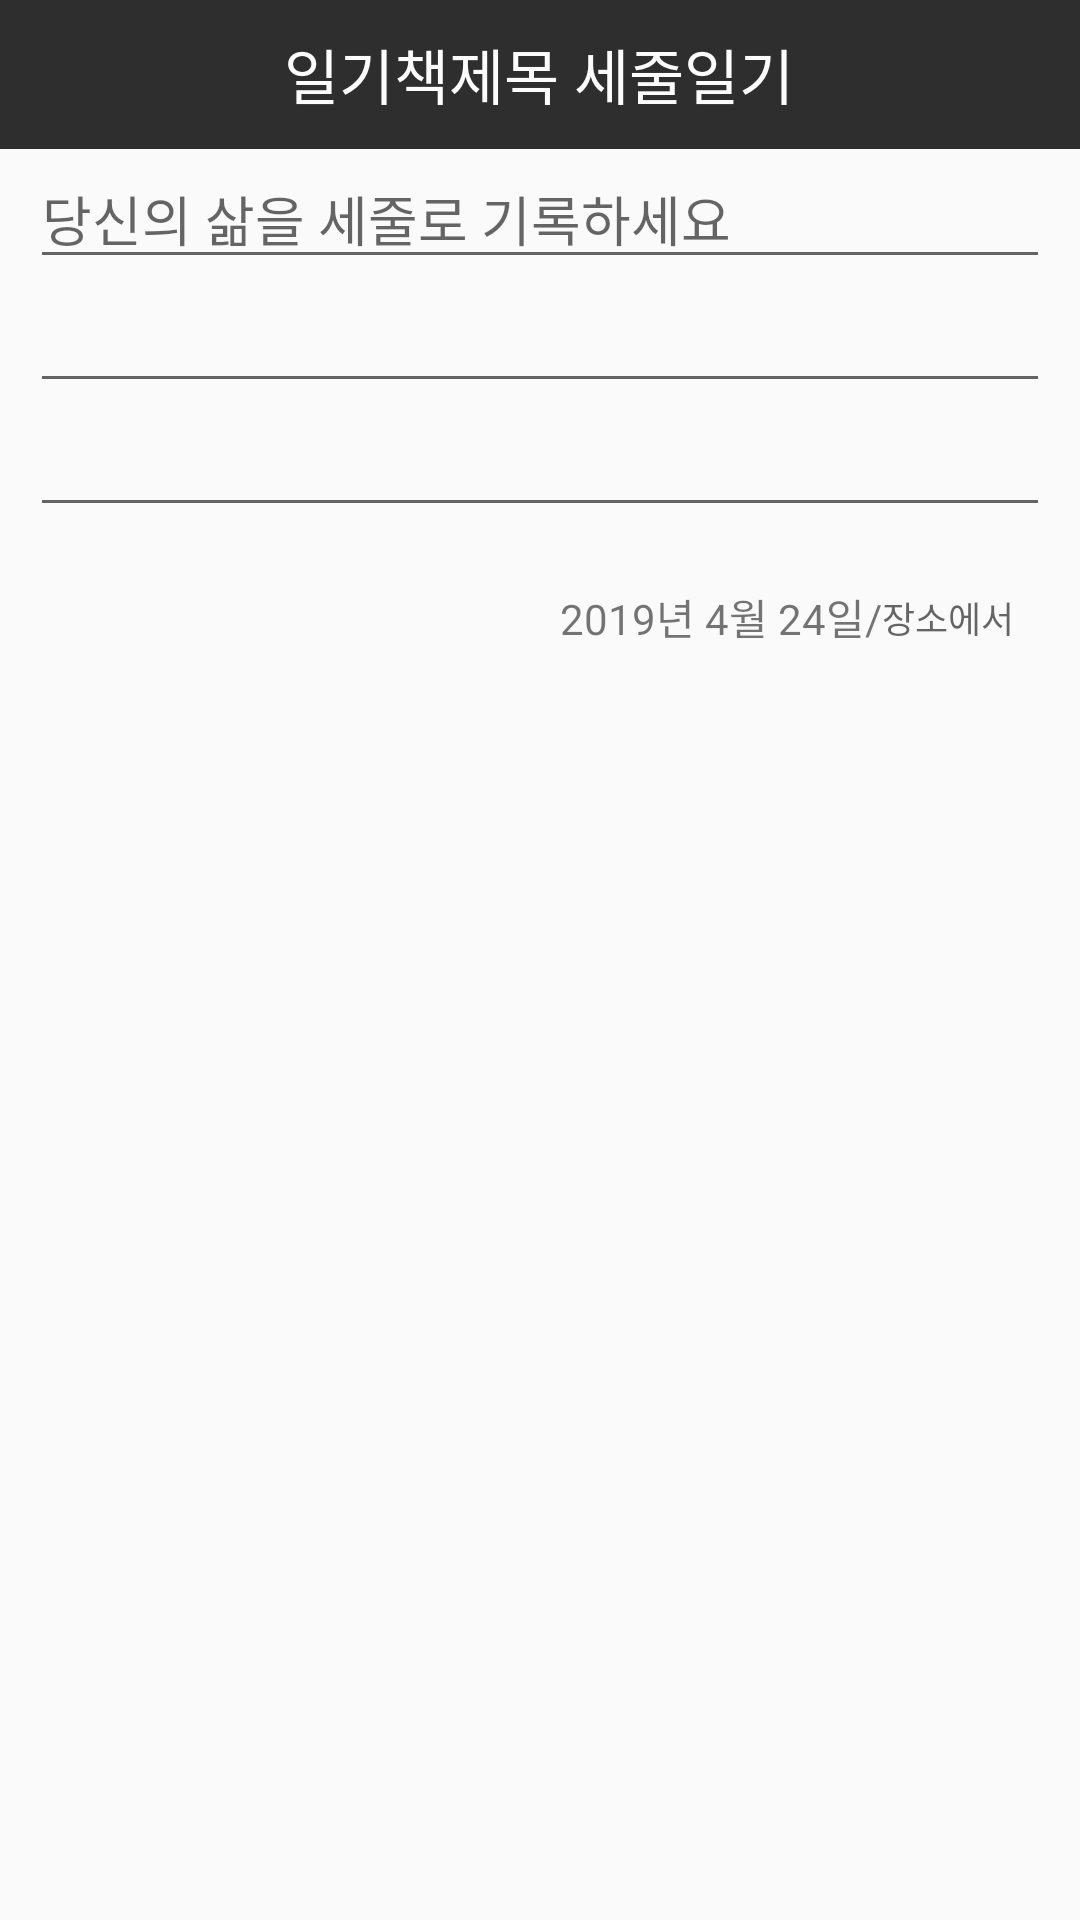

Android layout source for this screen:
<!-- AndroidManifest.xml: activity theme AppThemeNoActionBar -->
<!-- res/layout/activity_write_diary.xml -->
<?xml version="1.0" encoding="utf-8"?>
<LinearLayout xmlns:android="http://schemas.android.com/apk/res/android"
    xmlns:app="http://schemas.android.com/apk/res-auto"
    xmlns:tools="http://schemas.android.com/tools"
    android:layout_width="match_parent"
    android:layout_height="match_parent"
    android:orientation="vertical"
    tools:context=".WriteDiaryActivity">

    <LinearLayout
        android:layout_width="match_parent"
        android:layout_height="0dip"
        android:layout_weight="1.6"
        android:background="#2E2E2E"
        android:orientation="horizontal">

        <ImageView
            android:id="@+id/activity_writediary_back"
            android:layout_width="0dip"
            android:layout_height="@dimen/icon_search"
            android:layout_gravity="center_vertical"
            android:layout_marginLeft="10dip"
            android:layout_weight="0.2"
            app:srcCompat="@drawable/icon_close" />

        <TextView
            android:id="@+id/activity_writediary_title"
            android:layout_width="wrap_content"
            android:layout_height="match_parent"
            android:layout_weight="1"
            android:gravity="center"
            android:text="일기책제목 세줄일기"
            android:textColor="#FCFCFC"
            android:textSize="20dip" />

        <ImageView
            android:id="@+id/activity_writediary_complete"
            android:layout_width="0dip"
            android:layout_height="@dimen/icon_search"
            android:layout_gravity="center_vertical"
            android:layout_marginRight="10dip"
            android:layout_weight="0.2"
            app:srcCompat="@drawable/icon_check" />

    </LinearLayout>

    <LinearLayout
        android:layout_width="match_parent"
        android:layout_height="0dip"
        android:layout_marginLeft="10dip"
        android:layout_marginRight="10dip"
        android:layout_weight="6"
        android:orientation="vertical">

        <EditText
            android:id="@+id/activity_writediary_edit1"
            android:layout_width="match_parent"
            android:layout_height="wrap_content"
            android:cursorVisible="true"
            android:ems="10"
            android:hint="당신의 삶을 세줄로 기록하세요"
            android:inputType="textPersonName"
            android:maxLength="24"
            android:singleLine="true"
            android:textSize="18dip" />

        <EditText
            android:id="@+id/activity_writediary_edit2"
            android:layout_width="match_parent"
            android:layout_height="wrap_content"
            android:cursorVisible="true"
            android:ems="10"
            android:inputType="textPersonName"
            android:maxLength="24"
            android:singleLine="true"
            android:textSize="18dip" />

        <EditText
            android:id="@+id/activity_writediary_edit3"
            android:layout_width="match_parent"
            android:layout_height="wrap_content"
            android:ems="10"
            android:inputType="textPersonName"
            android:maxLength="24"
            android:textSize="18dip" />

        <LinearLayout
            android:layout_width="match_parent"
            android:layout_height="match_parent"
            android:orientation="horizontal">

            <ImageView
                android:id="@+id/activity_writediary_hidden"
                android:layout_width="40dip"
                android:layout_height="40dip"
                android:layout_gravity="center_vertical"
                android:adjustViewBounds="true"
                app:srcCompat="@drawable/icon_btn_hidden_footage" />

            <ImageView
                android:id="@+id/activity_writediary_camera"
                android:layout_width="40dip"
                android:layout_height="40dip"
                android:layout_gravity="center_vertical"
                android:layout_marginLeft="15dip"
                app:srcCompat="@drawable/icon_gallery_camera" />

            <TextView
                android:id="@+id/activity_writediary_date"
                android:layout_width="0dip"
                android:layout_height="match_parent"
                android:layout_weight="1"
                android:gravity="right|center_vertical"
                android:text="2019년 4월 24일/" />

            <EditText
                android:id="@+id/activity_writediary_location"
                android:layout_width="56dip"
                android:layout_height="match_parent"
                android:background="@android:color/transparent"
                android:ems="10"
                android:gravity="center_vertical"
                android:hint="장소에서"
                android:inputType="textPersonName"
                android:maxLength="15"
                android:singleLine="true"
                android:textSize="12dip" />
        </LinearLayout>
    </LinearLayout>

    <ImageView
        android:id="@+id/activity_writediary_selectimage"
        android:layout_width="match_parent"
        android:layout_height="0dp"
        android:layout_weight="13"
        android:adjustViewBounds="true"
        android:scaleType="centerCrop"
        app:srcCompat="@drawable/pic_diary_page_image" />

</LinearLayout>
<!-- resources referenced by this layout -->
<resources>
  <dimen name="icon_search">36dp</dimen>
  <!-- drawable icon_btn_hidden_footage: png bitmap (drawable, 168 bytes) -->
  <!-- drawable icon_check: png bitmap (drawable, 556 bytes) -->
  <!-- drawable icon_close: png bitmap (drawable, 1122 bytes) -->
  <!-- drawable icon_gallery_camera: png bitmap (drawable, 3650 bytes) -->
  <!-- drawable pic_diary_page_image: png bitmap (drawable, 8720 bytes) -->
  <style name="AppThemeNoActionBar" parent="Theme.AppCompat.Light.NoActionBar" />
</resources>
